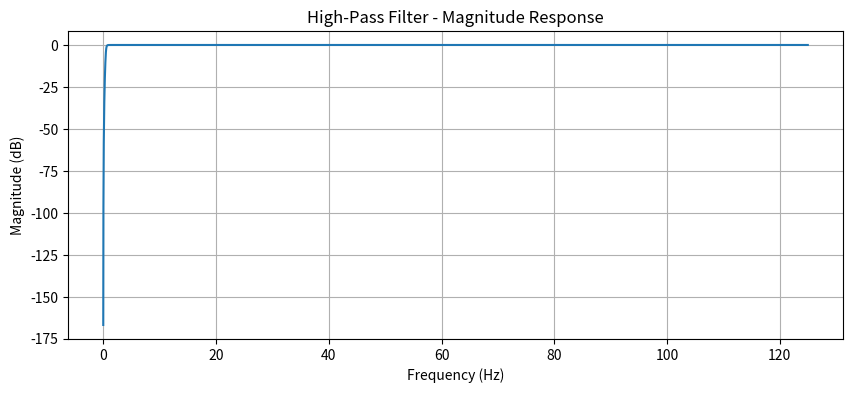
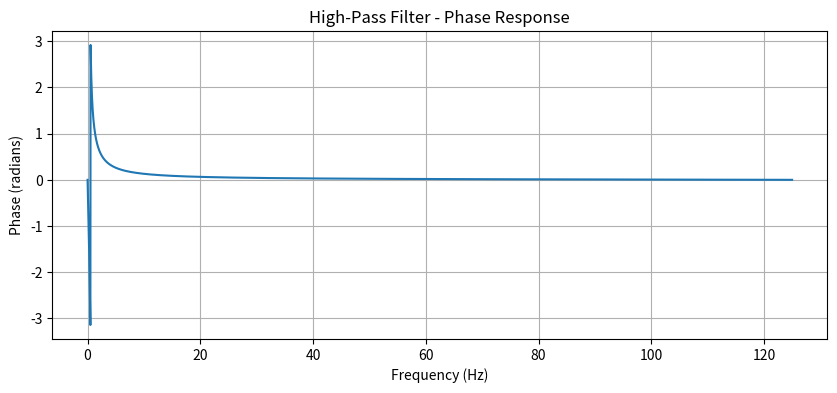
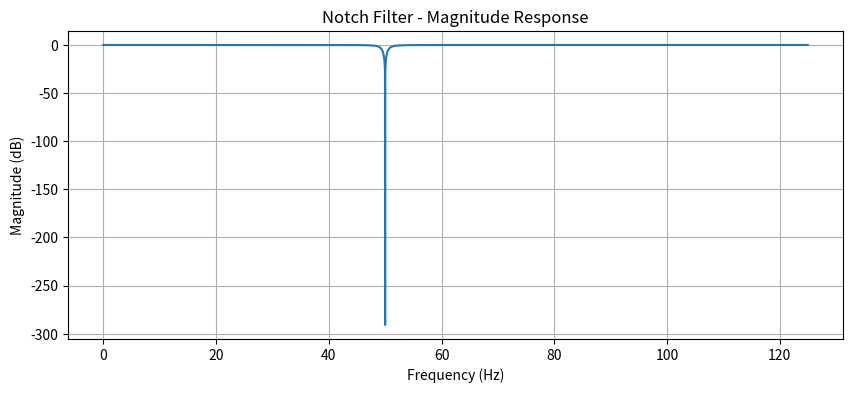
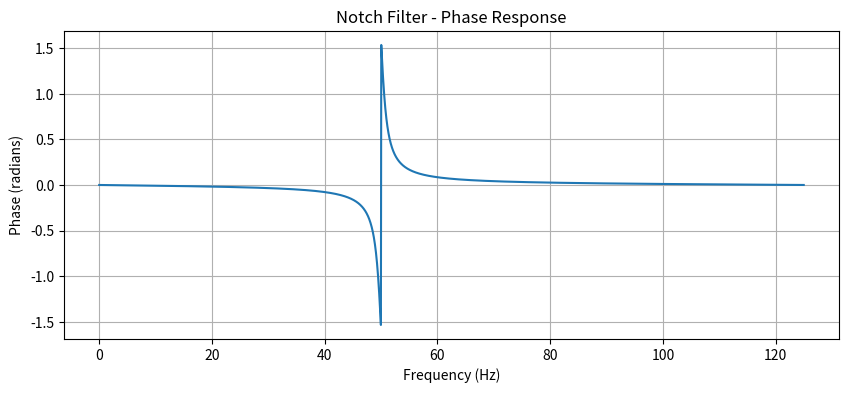
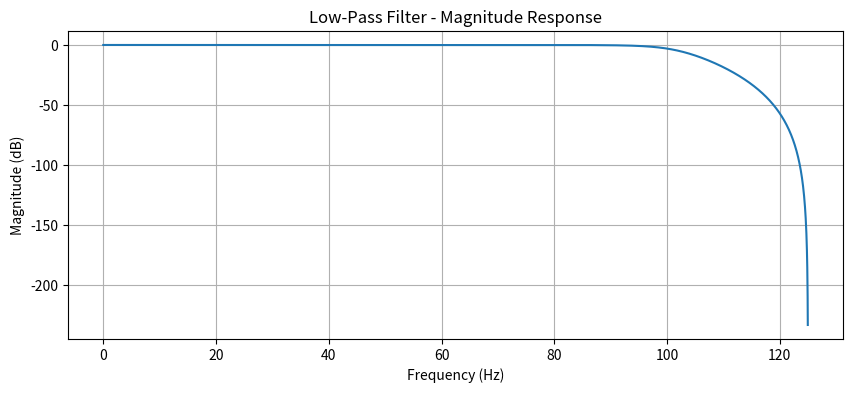
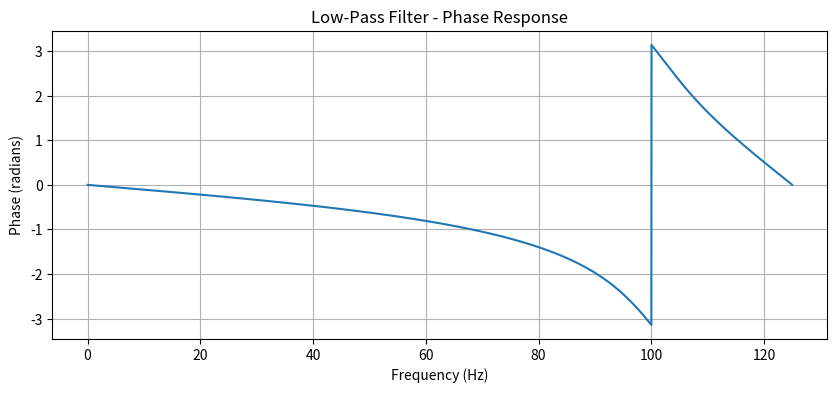

Generate these figures, in order, with matplotlib:
import numpy as np
import matplotlib.pyplot as plt
from scipy.signal import butter, iirnotch, freqz

Fs = 250

# ==========================================
# HIGH PASS FILTER
# ==========================================
b_hp, a_hp = butter(4, 0.5/(Fs/2), btype='high')

# ==========================================
# NOTCH FILTER
# ==========================================
b_notch, a_notch = iirnotch(50, 30, Fs)

# ==========================================
# LOW PASS FILTER
# ==========================================
b_lp, a_lp = butter(4, 100/(Fs/2), btype='low')

# ==========================================
# FUNCTION FOR RESPONSE ANALYSIS
# ==========================================
def analyze_filter(b, a, title):

    w, h = freqz(b, a, worN=4000)

    freq = (w/np.pi)*(Fs/2)

    magnitude = 20 * np.log10(np.abs(h))

    phase = np.angle(h)

    # -------------------------------
    # Magnitude Response
    # -------------------------------
    plt.figure(figsize=(10,4))

    plt.plot(freq, magnitude)

    plt.title(title + " - Magnitude Response")
    plt.xlabel("Frequency (Hz)")
    plt.ylabel("Magnitude (dB)")
    plt.grid()

    plt.show()

    # -------------------------------
    # Phase Response
    # -------------------------------
    plt.figure(figsize=(10,4))

    plt.plot(freq, phase)

    plt.title(title + " - Phase Response")
    plt.xlabel("Frequency (Hz)")
    plt.ylabel("Phase (radians)")
    plt.grid()

    plt.show()

    return freq, magnitude

# ==========================================
# ANALYZE FILTERS
# ==========================================
freq_hp, mag_hp = analyze_filter(b_hp, a_hp, "High-Pass Filter")

freq_notch, mag_notch = analyze_filter(b_notch, a_notch, "Notch Filter")

freq_lp, mag_lp = analyze_filter(b_lp, a_lp, "Low-Pass Filter")

# ==========================================
# QUANTITATIVE VERIFICATION
# ==========================================

# High-pass attenuation near 0.1 Hz
idx_hp = np.argmin(np.abs(freq_hp - 0.1))
print("High-pass attenuation at 0.1 Hz:",
      mag_hp[idx_hp], "dB")

# Notch attenuation at 50 Hz
idx_notch = np.argmin(np.abs(freq_notch - 50))
print("Notch attenuation at 50 Hz:",
      mag_notch[idx_notch], "dB")

# Low-pass attenuation at 120 Hz
idx_lp = np.argmin(np.abs(freq_lp - 120))
print("Low-pass attenuation at 120 Hz:",
      mag_lp[idx_lp], "dB")

# ==========================================
# PASSBAND RIPPLE CHECK
# ==========================================

passband = mag_lp[(freq_lp >= 0.5) & (freq_lp <= 100)]

ripple = np.max(passband) - np.min(passband)

print("Passband Ripple:", ripple, "dB")
